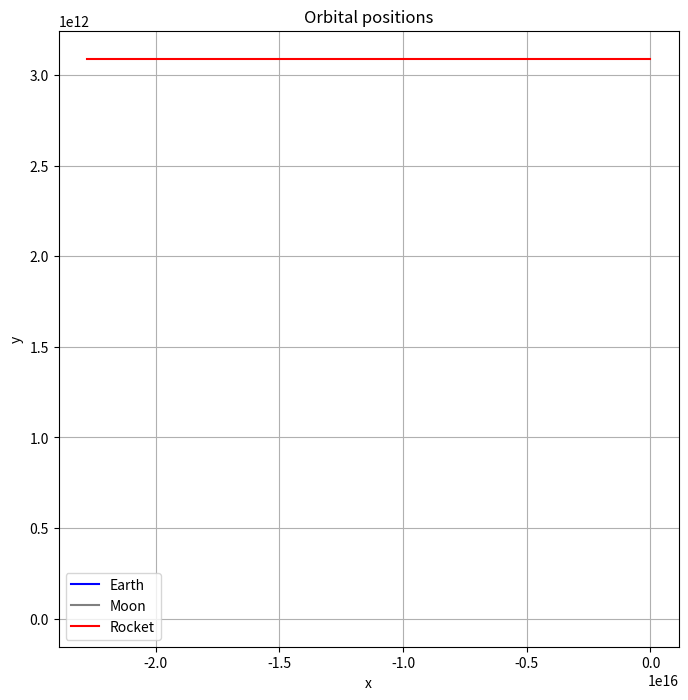

Write the Python code that produced this figure.
#import libraries

import numpy as np
import math
import matplotlib.pyplot as plt

#define initial varibles

m_earth = 5.9742e24
m_moon = 7.35e22
G = 6.6726e-11
d = 3.84e8
pi = np.pi

#define COM for earth and moon

COM = (m_moon * d) / (m_earth + m_moon)

#define general body class

class body:
    def __init__(self, name, mass, position):
        self.name = name
        self.position = position
        self.mass = mass

#calculate L2 point

r_L2 = d * (1 + (( m_moon / (3 * m_earth)) ** (1/3))) - COM

#define object for each body using body class

bodies = [
    body("Earth", 5.9742e24, [-COM, 0]), 
    body("Moon", 7.35e22, [d - COM, 0]), 
    body("Rocket", 30000, [r_L2, 0])
]

#define function to compute period

def compute_period(m_1, m_2):

    m_total = m_1 + m_2

    p = 2 * pi * ((d ** 3 ) / (G * m_total)) ** 0.5

    return(p)

period = compute_period(bodies[0].mass, bodies[1].mass)

#define function for planet position

def planet_position(distance, period, t):

    x = distance * math.cos(2 * pi * t / period)
    y = distance * math.sin(2 * pi * t / period)

    return x, y

#define function to find displacement of rocket from planet {index} (0 = earth, 1 = moon)

def compute_displacement(index):

    r_body = [bodies[2].position[0] - bodies[index].position[0], bodies[2].position[1] - bodies[index].position[1]]

    return r_body

#define function to find force on rocket from planet {index}

def compute_force(displacement, index):

    disp = displacement[index]

    distance = np.linalg.norm(disp)

    angle = math.atan2(disp[1], disp[0])

    force = (G * bodies[2].mass * bodies[index].mass) / (distance ** 2)

    x_force = - force * math.cos(angle)
    y_force = - force * math.sin(angle)

    return x_force, y_force

def runge_kutta(initial_new, old_variable, step):

    z1x = step * old_variable[0]
    z1y = step * old_variable[1]
    
    z2x = step * (old_variable[0] + (z1x / 2))
    z2y = step * (old_variable[1] + (z1y / 2))
    
    z3x = step * (old_variable[0] + (z2x / 2))
    z3y = step * (old_variable[1] + (z2y / 2))

    z4x = step * (old_variable[0] + z3x)
    z4y = step * (old_variable[1] + z3y)
    
    new_variable_x = initial_new[0] + (z1x + (2 * z2x) + (2 * z3x) + z4x) / 6
    new_variable_y = initial_new[1] + (z1y + (2 * z2y) + (2 * z3y) + z4y) / 6
    
    return new_variable_x, new_variable_y

RK_step = 500

def compute_velocity(v_initial, acceleration, step):

    velocity = runge_kutta(v_initial, acceleration, step)

    return velocity

def compute_position(pos_initial, velocity, step):
    
    position = runge_kutta(pos_initial, velocity, step)

    return position

#create empty coordinate lists

num_coordinates = 5

earth_list = []
moon_list = []
rocket_list = []

#loop over orbits and populate coordinate lists

def time_step(steps):
    
    for i in range(0, steps):
        bodies[0].position = planet_position(-COM, period, i)
        bodies[1].position = planet_position(d - COM, period, i)
        
        # Calculate displacement vector for each iteration
        displacement = [compute_displacement(0), compute_displacement(1)]
        
        earth_force = compute_force(displacement, 0)
        moon_force = compute_force(displacement, 1)

        force = [earth_force[0] + moon_force[0], earth_force[1] + moon_force[1]]

        acceleration = [force[0] / bodies[2].mass, force[1] / bodies[2].mass]

        initial_vel = [0, (2 * pi * r_L2) / period]

        velocity = compute_velocity(initial_vel, acceleration, RK_step)

        position = compute_position([r_L2, 0], velocity, RK_step)

        bodies[2].position = position

        earth_list.append(bodies[0].position)
        moon_list.append(bodies[1].position)
        rocket_list.append(bodies[2].position)

time_step(num_coordinates)

x_earth = [coord[0] for coord in earth_list]
y_earth = [coord[1] for coord in earth_list]

x_moon = [coord[0] for coord in moon_list]
y_moon = [coord[1] for coord in moon_list]

x_rocket = [coord[0] for coord in rocket_list]
y_rocket = [coord[1] for coord in rocket_list]

#plot results

plt.figure(figsize=(8,8))
plt.plot(x_earth, y_earth, linestyle = '-', color = 'b', label = 'Earth')
plt.plot(x_moon, y_moon, linestyle = '-', color = 'grey', label = 'Moon')
plt.plot(x_rocket, y_rocket, linestyle = '-', color = 'r', label = 'Rocket')

plt.title("Orbital positions")
plt.xlabel("x")
plt.ylabel("y")
plt.grid(True)
plt.legend()
plt.show()